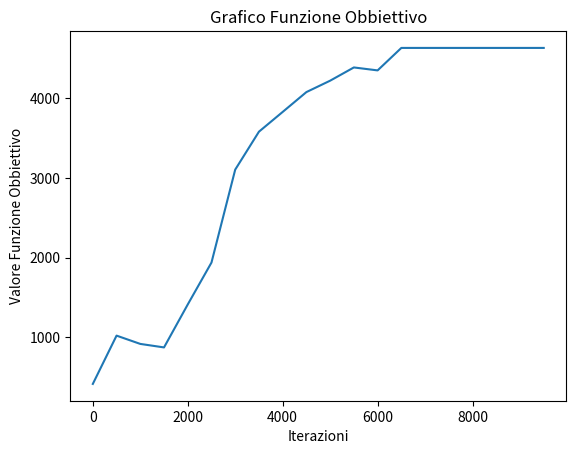

This chart was generated by the following Python code:
import random
import math
from random import randint
import matplotlib.pyplot as plt

def stampa_aula(aula):
    for i in range(0,8):
        print(f"Fila {i+1}:  ", end="")
        for j in range(0,8):
            print(f"{aula[i][j]}", end="  ")
        print()

def verifica_coordinate(x,y,aula):
    if(aula[x][y]==0):
        return True
    return False

def genera_disposizione(aula):

    secchioni = 10
    innamorati = 3
    bulli = 5
    nulla_facenti = 4

    while(secchioni+innamorati+bulli+nulla_facenti>0):
        tipo = randint(1,4)
        x = randint(0,7)
        y = randint(0,7)

        if(tipo==1):
            if(secchioni>0):
                if(verifica_coordinate(x,y,aula)):
                    aula[x][y] = 1
                    secchioni-=1
        elif(tipo==2):
            if(innamorati>0):
                if(verifica_coordinate(x,y,aula)):
                    aula[x][y] = 2
                    innamorati-=1
        elif(tipo==3):
            if(bulli>0):
                if(verifica_coordinate(x,y,aula)):
                    aula[x][y] = 3
                    bulli-=1
        else:
            if(nulla_facenti>0):
                if(verifica_coordinate(x,y,aula)):
                    aula[x][y] = 4
                    nulla_facenti-=1

def verifica_disposizione(disp):
    valore = [0,0,0,0,0,0,0,0]
    size = [0,0,0,0]
    for i in range(0,8):
        for j in range(0,8):

            # Controllo secchioni
            if(disp[i][j]==1):
                size[disp[i][j]-1]+=1
                if(i>=0 and i<=3):
                    valore[i]+=100
                    if((i>0 and i<7)and (j>0 and j<7)):
                        
                        if(disp[i][j+1]==1):
                            valore[i]+=20
                        if(disp[i+1][j]==1):
                            valore[i]+=20
                        if(disp[i-1][j+1]==1):
                            valore[i]+=20
                        if(disp[i][j-1]==1):
                            valore[i]+=20

                    elif(i==0):
                        if(disp[i+1][j]==1):
                            valore[i]+=15
                    elif(j==0):
                        if(disp[i][j+1]==1):
                            valore[i]+=15
                    elif(i==7):
                        if(disp[i-1][j]==1):
                            valore[i]+=15
                    elif(j==7):
                        if(disp[i][j-1]==1):
                            valore[i]+=15
                else:
                    valore[i]+=2

            # Controllo innamorati
            elif(disp[i][j]==2):
                size[disp[i][j]-1]+=1
                if(i>=4 and (j<=3 and j>=6)):
                    valore[i]+=80
                    if((i>0 and i<7)and (j>0 and j<7)):
                        if(disp[i][j+1]==0 or disp[i][j+1]==2):
                            valore[i]+=25
                        if(disp[i+1][j]==0 or disp[i+1][j]==2):
                            valore[i]+=25
                        if(disp[i-1][j]==0 or disp[i-1][j]==2):
                            valore[i]+=25
                        if(disp[i][j-1]==0 or disp[i][j-1]==2):
                          valore[i]+=25
                elif(i==0):
                    valore[i]+=3   
                else:
                    valore[i]+=1                                   
            
            # Controllo bulli
            elif(disp[i][j]==3):
                size[disp[i][j]-1]+=1
                if(i>=5 and i<7):
                    valore[i]+=90
                if((i>0 and i<7)and (j>0 and j<7)):
                    if(disp[i][j+1]==4 or disp[i][j+1]==1):
                        valore[i]+=30
                    if(disp[i+1][j]==4 or disp[i+1][j]==1):
                        valore[i]+=30
                    if(disp[i-1][j]==4 or disp[i-1][j]==1):
                        valore[i]+=30
                    if(disp[i][j-1]==4 or disp[i][j-1]==1):
                        valore[i]+=30
                if(i==1 or i==7):
                    valore[i]+=5 
            
            # Controllo nullafacenti
            elif(disp[i][j]==4):
                size[disp[i][j]-1]+=1
                if(i==7):
                    valore[i]+=100
                    if((i>0 and i<7)and (j>0 and j<7)):
                        if(disp[i][j+1]==3):
                            valore[i]+=15
                        if(disp[i+1][j]==3):
                            valore[i]+=15
                        if(disp[i-1][j]==3):
                            valore[i]+=15
                        if(disp[i][j-1]==3):
                            valore[i]+=15
                        else:
                            valore[i]+=2
                else:
                    valore[i]+=1 
    
    return valore


def scelta_soluzione(delta_energia, temperatura):
    """
    Calcola la probabilità di accettare una soluzione peggiore secondo la formula di Metropolis.

    Parametri:
    - delta_energia: Differenza di energia tra la nuova soluzione e la soluzione corrente.
    - temperatura: Temperatura corrente del sistema.

    Ritorna:
    - probabilita: Probabilità di accettare la soluzione peggiore.
    """
    if delta_energia < 0:
        # Se la nuova soluzione è migliore, accettala sempre.
        return True
    else:
        # Calcola la probabilità di accettare una soluzione peggiore.

        if((random.uniform(0,1))<=(math.exp(-delta_energia / temperatura))):
            return True
        else:
            return False

    
MAX_ATTEMPTS = 10000  # Iterazioni massime che può fare il programma
TEMPERATURE = 1000# Temperatura
K = 0.999 # Costante per dimiunuire la temperatura

aula = [[0,0,0,0,0,0,0,0],[0,0,0,0,0,0,0,0],[0,0,0,0,0,0,0,0],[0,0,0,0,0,0,0,0],[0,0,0,0,0,0,0,0],[0,0,0,0,0,0,0,0],[0,0,0,0,0,0,0,0],[0,0,0,0,0,0,0,0]]
genera_disposizione(aula)
stampa_aula(aula)
punti_aula = []
punti_aula_i = []
y = []
x = []
soglia=10000

while(MAX_ATTEMPTS>0 and TEMPERATURE>0.0001):

    aula_ipotetica = [[0,0,0,0,0,0,0,0],[0,0,0,0,0,0,0,0],[0,0,0,0,0,0,0,0],[0,0,0,0,0,0,0,0],[0,0,0,0,0,0,0,0],[0,0,0,0,0,0,0,0],[0,0,0,0,0,0,0,0],[0,0,0,0,0,0,0,0]]
    
    genera_disposizione(aula_ipotetica)
    punti_aula = verifica_disposizione(aula)
    punti_aula_i = verifica_disposizione(aula_ipotetica)

    for k in range(0,8):
        if(scelta_soluzione((punti_aula[k]-punti_aula_i[k]),TEMPERATURE)):
            aula[k]=aula_ipotetica[k]

    # Aggiungo i dati al grafico
    if(MAX_ATTEMPTS==soglia):
        soglia-=500
        x.append(10000-MAX_ATTEMPTS)
        y.append(sum(punti_aula))

    if(MAX_ATTEMPTS==5000):
        print()
        stampa_aula(aula)

    MAX_ATTEMPTS-=1
    TEMPERATURE*=K

# Inserisco i dati delle coordinate
plt.plot(x, y)

# Imposto vari titoli
plt.xlabel('Iterazioni')
plt.ylabel('Valore Funzione Obbiettivo')
plt.title('Grafico Funzione Obbiettivo')

# Stampo la matrice con la disposizione
print()
print("Ecco la disposizione migliore per gli studenti:")
print()
stampa_aula(aula)
print()

# Visualizzo il grafico
plt.show()